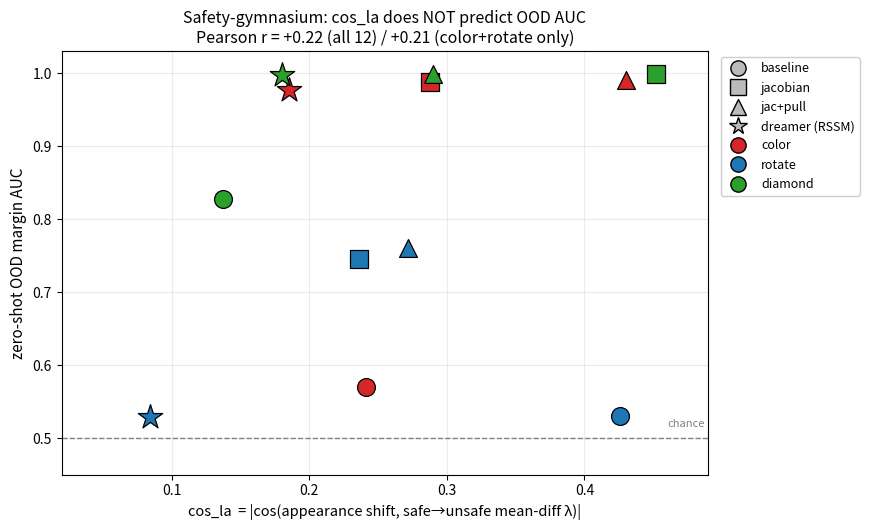

Reproduce this figure in Python. (Note: this script raises an exception after producing the figure.)
"""Safety-gymnasium: does cos_la predict zero-shot OOD margin AUC? Scatter x=cos_la (mean-diff axis)
vs y=zero-shot margin AUC, gp margin, real camera-rotation. 4 encoders x 3 shift axes. If cos_la
governed OOD robustness the points would trend down-right; instead there is no relationship (r~0):
baseline color cos_la .24 -> AUC .57 while Dreamer color cos_la .18 (LOWER) -> AUC .98, and on rotate
baseline (.43, fails) and Dreamer (.08, fails) sit at opposite cos_la extremes with the same AUC."""
import numpy as np
import matplotlib; matplotlib.use("Agg")
import matplotlib.pyplot as plt

# (encoder, axis, cos_la, zs_auc)  -- sg_gp, 2-seed mean, real camrot for rotate
D = [
 ("baseline","color",0.241,0.570), ("jacobian","color",0.288,0.988), ("jac+pull","color",0.430,0.991), ("dreamer","color",0.185,0.977),
 ("baseline","rotate",0.426,0.530),("jacobian","rotate",0.236,0.746),("jac+pull","rotate",0.272,0.761),("dreamer","rotate",0.084,0.529),
 ("baseline","diamond",0.137,0.827),("jacobian","diamond",0.452,0.999),("jac+pull","diamond",0.290,0.999),("dreamer","diamond",0.180,0.998),
]
MK = {"baseline":"o","jacobian":"s","jac+pull":"^","dreamer":"*"}
AC = {"color":"#d62728","rotate":"#1f77b4","diamond":"#2ca02c"}

x = np.array([d[2] for d in D]); y = np.array([d[3] for d in D])
r_all = np.corrcoef(x, y)[0,1]
cr = [d for d in D if d[1] != "diamond"]  # color+rotate only (diamond is trivially easy)
xc = np.array([d[2] for d in cr]); yc = np.array([d[3] for d in cr]); r_cr = np.corrcoef(xc, yc)[0,1]

fig, ax = plt.subplots(figsize=(8.8, 5.4))
for enc, axis, cl, auc in D:
    ax.scatter(cl, auc, s=340 if enc=="dreamer" else 165, marker=MK[enc], c=AC[axis],
               edgecolors="k", linewidths=0.9, zorder=3)
ax.axhline(0.5, ls="--", c="gray", lw=1); ax.text(0.46, 0.515, "chance", fontsize=8, color="gray")
ax.set_xlabel("cos_la  = |cos(appearance shift, safe→unsafe mean-diff λ)|", fontsize=10.5)
ax.set_ylabel("zero-shot OOD margin AUC", fontsize=11)
ax.set_title(f"Safety-gymnasium: cos_la does NOT predict OOD AUC\n"
             f"Pearson r = {r_all:+.2f} (all 12) / {r_cr:+.2f} (color+rotate only)", fontsize=11.5)
ax.set_xlim(0.02, 0.49); ax.set_ylim(0.45, 1.03); ax.grid(alpha=0.25)
enc_h = [plt.Line2D([0],[0],marker=MK[k],color="w",markerfacecolor="#bbb",markeredgecolor="k",
                    markersize=13 if k=="dreamer" else 11,label=("dreamer (RSSM)" if k=="dreamer" else k)) for k in MK]
ax_h = [plt.Line2D([0],[0],marker="o",color="w",markerfacecolor=AC[k],markeredgecolor="k",markersize=11,label=k) for k in AC]
ax.legend(handles=enc_h+ax_h, loc="upper left", bbox_to_anchor=(1.01, 1.0), fontsize=9, frameon=True, framealpha=0.95)
fig.tight_layout()
out = "/home/seongbin/latent/figs/sg_cosla_vs_auc.png"
fig.savefig(out, dpi=130); print("saved", out, f"r_all={r_all:+.3f} r_cr={r_cr:+.3f}")
